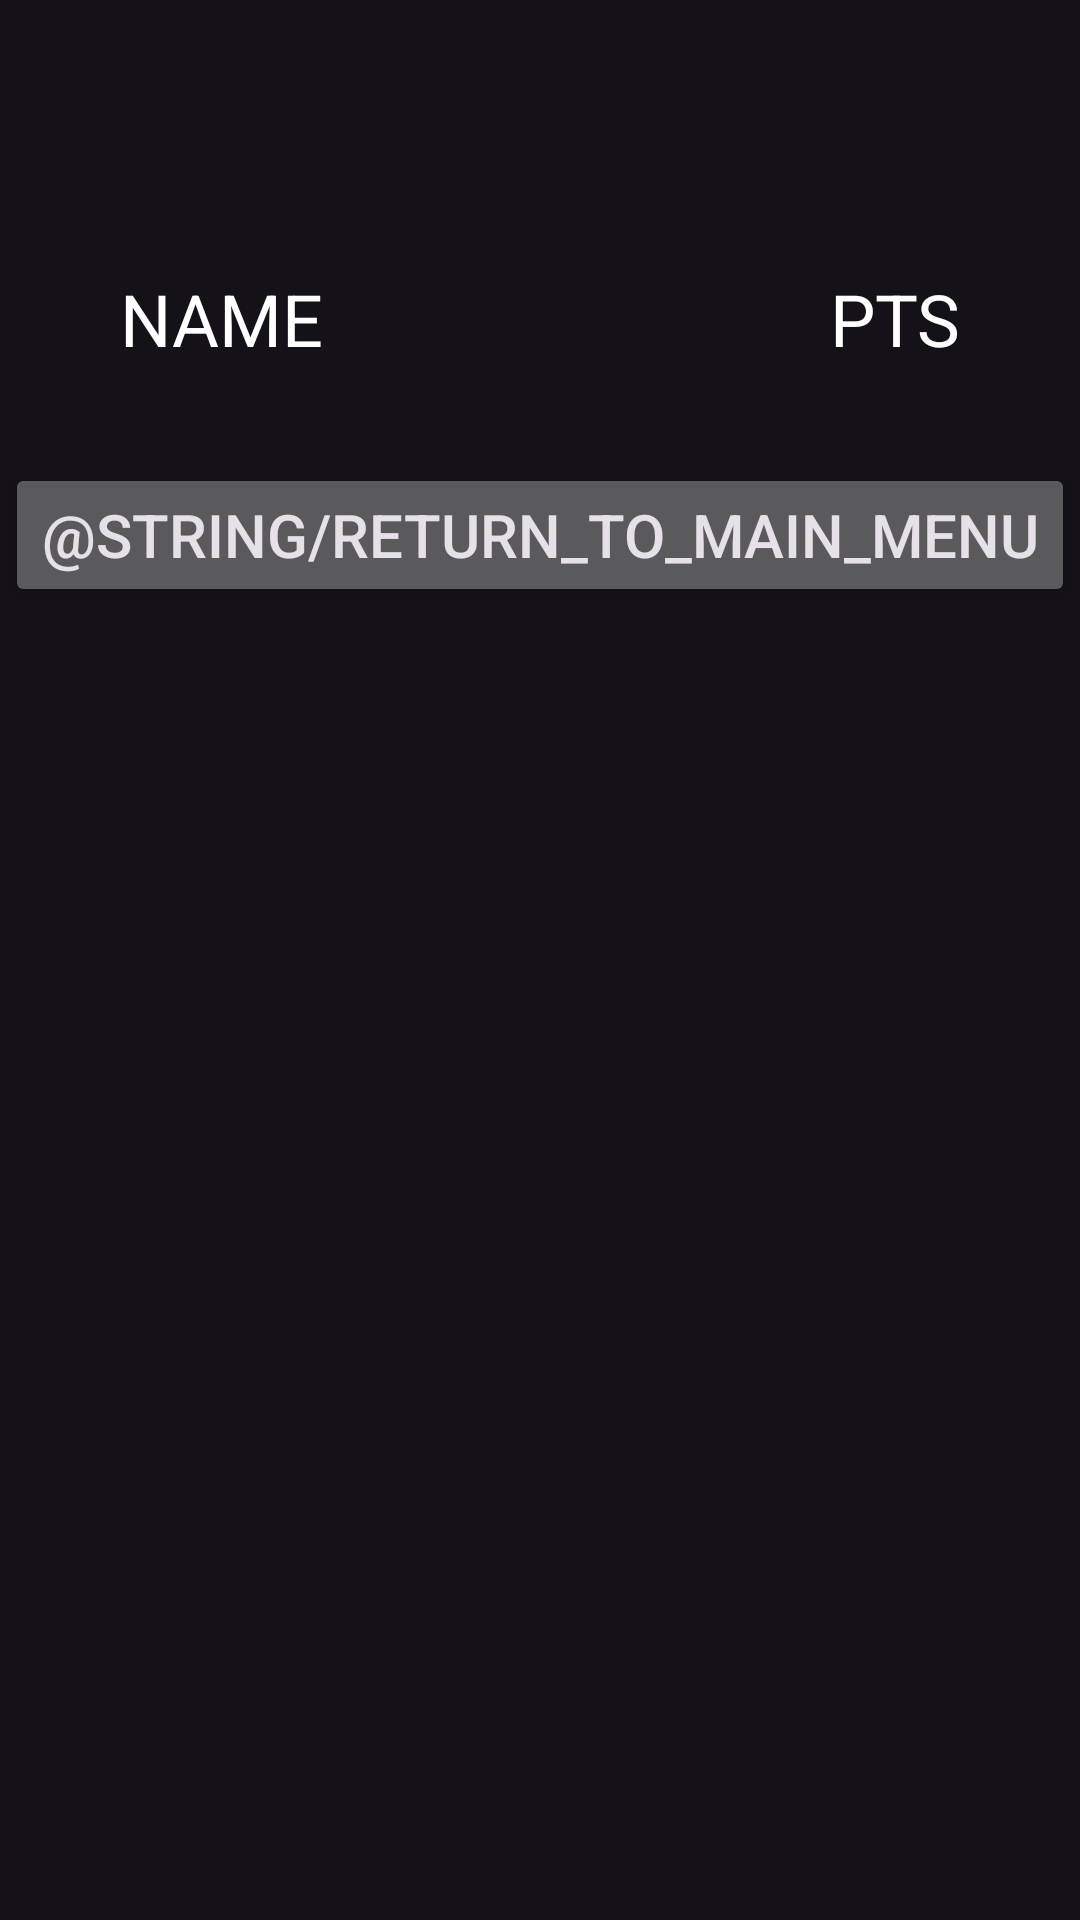

Reconstruct the res/layout file that produces this screen, plus the resources it refers to.
<!-- AndroidManifest.xml: application theme Theme.Material3.Dark -->
<!-- res/layout/activity_leaderboard.xml -->
<?xml version="1.0" encoding="utf-8"?>
<androidx.constraintlayout.widget.ConstraintLayout xmlns:android="http://schemas.android.com/apk/res/android"
    xmlns:app="http://schemas.android.com/apk/res-auto"
    xmlns:tools="http://schemas.android.com/tools"
    android:id="@+id/main"
    android:layout_width="match_parent"
    android:layout_height="match_parent"
    android:background="@drawable/background"
    tools:context=".Leaderboard">

    
    <androidx.constraintlayout.widget.ConstraintLayout
        android:id="@+id/container"
        android:layout_width="match_parent"
        android:layout_height="wrap_content"
        android:layout_marginTop="0dp"
        android:paddingTop="80dp"
        app:layout_constraintTop_toTopOf="parent"
        app:layout_constraintStart_toStartOf="parent"
        app:layout_constraintEnd_toEndOf="parent"
        app:layout_constraintVertical_bias="0.5">

        
        <TextView
            android:id="@+id/headerNameTextView"
            android:layout_width="0dp"
            android:layout_height="wrap_content"
            android:text="NAME"
            android:textSize="24sp"
            android:textColor="@android:color/white"
            android:gravity="start"
            app:layout_constraintTop_toTopOf="parent"
            app:layout_constraintStart_toStartOf="parent"
            app:layout_constraintEnd_toStartOf="@+id/headerPointsTextView"
            android:paddingLeft="40dp"
            android:paddingTop="10dp"/>

        
        <TextView
            android:id="@+id/headerPointsTextView"
            android:layout_width="0dp"
            android:layout_height="wrap_content"
            android:text="PTS"
            android:textSize="24sp"
            android:textColor="@android:color/white"
            android:gravity="end"
            app:layout_constraintTop_toTopOf="parent"
            app:layout_constraintStart_toEndOf="@+id/headerNameTextView"
            app:layout_constraintEnd_toEndOf="parent"
            android:paddingRight="40dp"
            android:paddingTop="10dp"/>

        
        <androidx.recyclerview.widget.RecyclerView
            android:id="@+id/leaderboardRecyclerView"
            android:layout_width="0dp"
            android:layout_height="wrap_content"
            android:padding="16dp"
            app:layout_constraintTop_toBottomOf="@id/headerNameTextView"
            app:layout_constraintStart_toStartOf="parent"
            app:layout_constraintEnd_toEndOf="parent"/>

        
        <Button
            android:id="@+id/return_to_menu"
            android:layout_width="wrap_content"
            android:layout_height="wrap_content"
            android:text="@string/return_to_main_menu"
            android:textSize="20dp"
            app:layout_constraintTop_toBottomOf="@+id/leaderboardRecyclerView"
            app:layout_constraintStart_toStartOf="parent"
            app:layout_constraintEnd_toEndOf="parent"/>

    </androidx.constraintlayout.widget.ConstraintLayout>

</androidx.constraintlayout.widget.ConstraintLayout>
<!-- resources referenced by this layout -->
<resources>

</resources>
